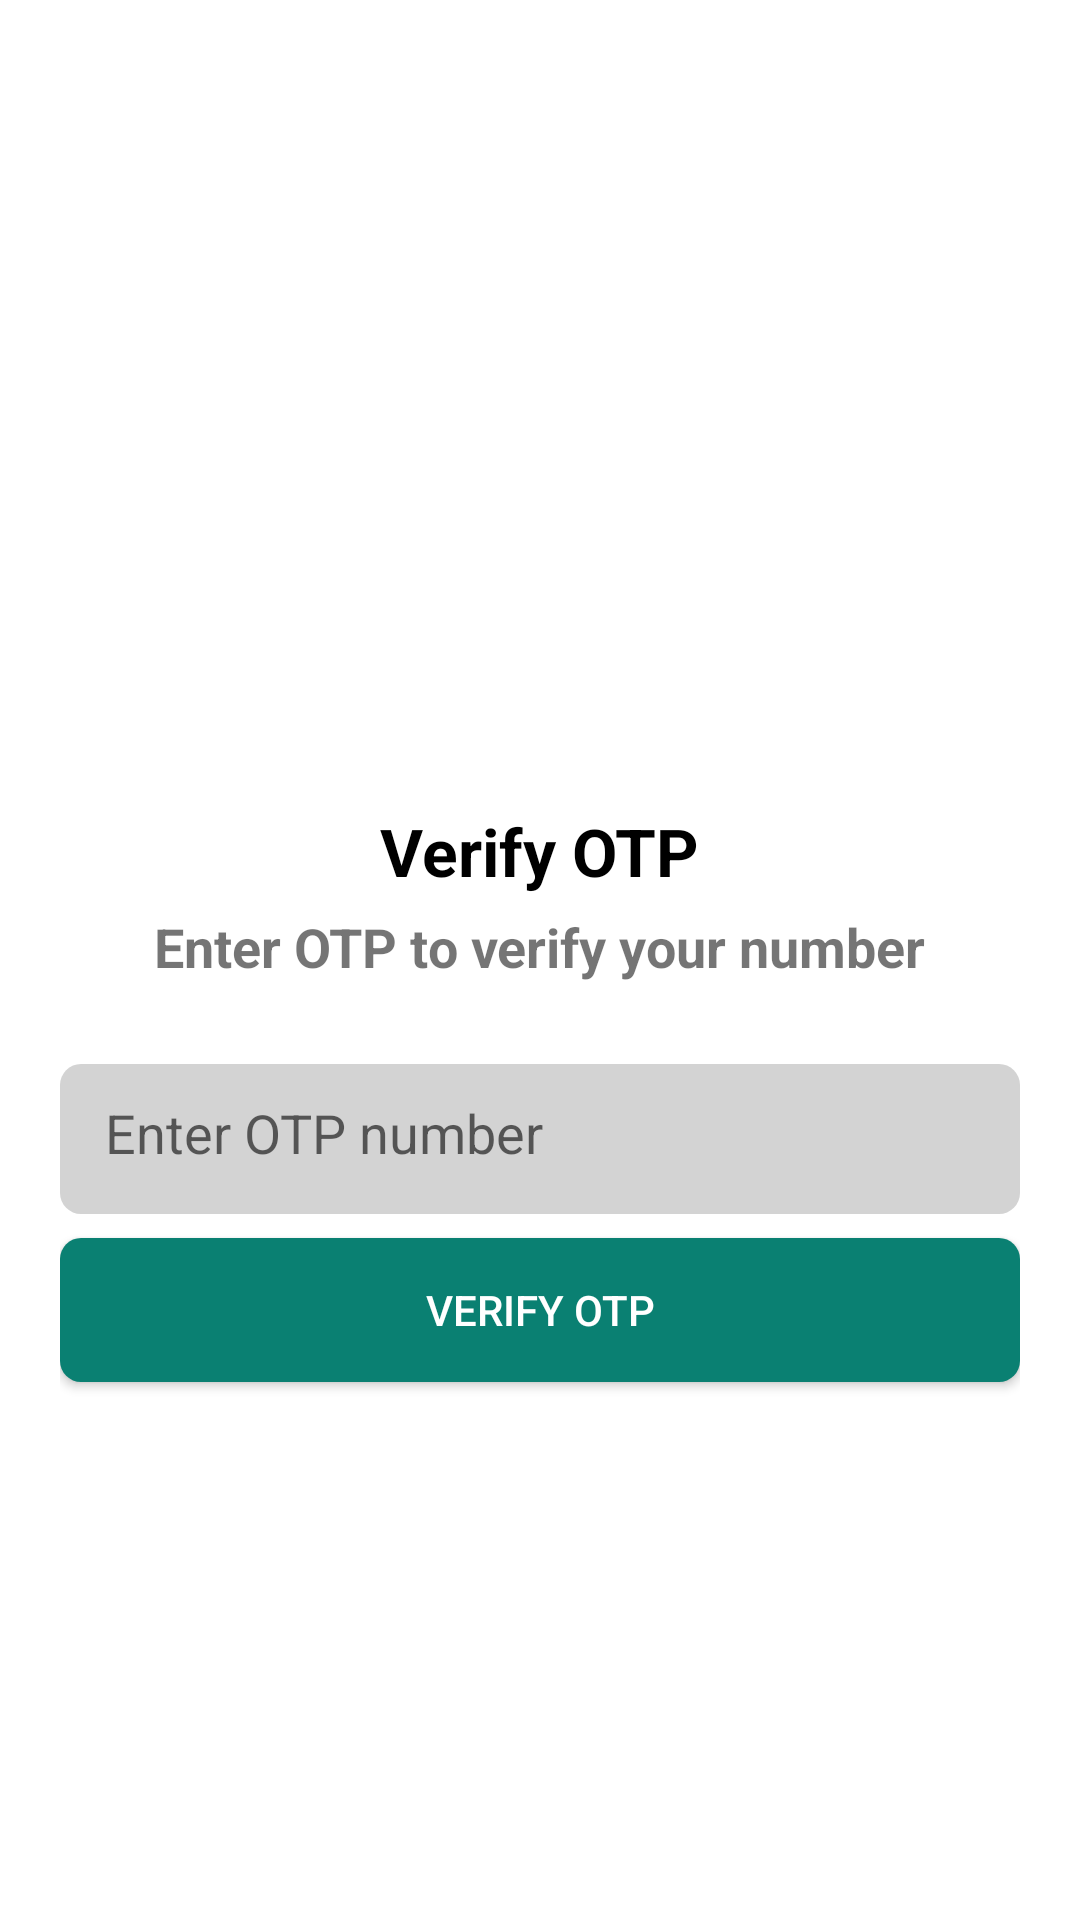

Write the Android layout XML for this screen, with the resource values it uses.
<!-- AndroidManifest.xml: application theme Theme.PhoneOTP -->
<!-- res/layout/activity_otp.xml -->
<?xml version="1.0" encoding="utf-8"?>
<RelativeLayout xmlns:android="http://schemas.android.com/apk/res/android"
    xmlns:app="http://schemas.android.com/apk/res-auto"
    xmlns:tools="http://schemas.android.com/tools"
    android:layout_width="match_parent"
    android:layout_height="match_parent"
    android:orientation="vertical"
    android:padding="20dp"
    tools:context=".ActivityOTP">


    <ImageView
        android:id="@+id/header_img"
        android:layout_width="match_parent"
        android:layout_height="222dp"
        android:src="@drawable/otp"/>

    <TextView
        android:id="@+id/header_title"
        android:layout_width="wrap_content"
        android:layout_height="wrap_content"
        android:layout_below="@id/header_img"
        android:layout_centerHorizontal="true"
        android:text="@string/verify_Title"
        android:layout_gravity="center"
        android:textSize="22sp"
        android:textStyle="bold"
        android:textColor="@color/black"
        android:layout_marginTop="27dp"/>

    <TextView
        android:id="@+id/header_desc"
        android:layout_below="@id/header_title"
        android:layout_centerHorizontal="true"
        android:layout_width="wrap_content"
        android:layout_height="wrap_content"
        android:text="@string/otpHead_text"
        android:layout_gravity="center"
        android:textSize="18sp"
        android:textStyle="bold"
        android:layout_marginTop="5dp"/>


    <EditText
        android:id="@+id/otpNumber"
        android:layout_below="@id/header_desc"
        android:layout_centerHorizontal="true"
        android:layout_width="match_parent"
        android:layout_height="50dp"
        android:layout_marginTop="27dp"
        android:inputType="number"
        android:padding="15dp"
        android:hint="@string/otpNum_Hint"
        android:background="@drawable/editext_background"/>

    <androidx.appcompat.widget.AppCompatButton
        android:id="@+id/verifyOTP"
        android:layout_below="@id/otpNumber"
        android:layout_centerHorizontal="true"
        android:layout_width="match_parent"
        android:layout_height="wrap_content"
        android:layout_marginTop="8dp"
        android:text="@string/verify_Title"
        android:textColor="@color/white"
        android:background="@drawable/button_backgrond"/>

    <ProgressBar
        android:id="@+id/progresBar"
        android:layout_width="wrap_content"
        android:layout_height="wrap_content"
        android:layout_below="@id/header_desc"
        android:visibility="gone"
        android:layout_centerHorizontal="true"/>

</RelativeLayout>
<!-- resources referenced by this layout -->
<resources>
  <color name="black">#FF000000</color>
  <color name="white">#FFFFFFFF</color>
  <!-- drawable button_backgrond (drawable) -->
  <?xml version="1.0" encoding="utf-8"?>
  <shape xmlns:android="http://schemas.android.com/apk/res/android"
      android:shape="rectangle">
  
      <solid android:color="@color/green"/>
      <corners android:radius="7dp"/>
  
  </shape>
  <!-- drawable editext_background (drawable) -->
  <?xml version="1.0" encoding="utf-8"?>
  <shape xmlns:android="http://schemas.android.com/apk/res/android"
      android:shape="rectangle">
  
      <solid android:color="@color/gray"/>
      <corners android:radius="7dp"/>
  
  </shape>
  <string name="otpHead_text">Enter OTP to verify your number </string>
  <string name="otpNum_Hint">Enter OTP number</string>
  <string name="verify_Title">Verify OTP</string>
  <style name="Theme.PhoneOTP" parent="Theme.MaterialComponents.DayNight.NoActionBar">
          
          <item name="colorPrimary">@color/purple_500</item>
          <item name="colorPrimaryVariant">@color/purple_700</item>
          <item name="colorOnPrimary">@color/white</item>
          
          <item name="colorSecondary">@color/teal_200</item>
          <item name="colorSecondaryVariant">@color/teal_700</item>
          <item name="colorOnSecondary">@color/black</item>
          
          <item name="android:statusBarColor">@color/toolbar</item>
          
      </style>
  <color name="green">#0A8072</color>
  <color name="gray">#D3D3D3</color>
  <color name="purple_500">#FF6200EE</color>
  <color name="purple_700">#FF3700B3</color>
  <color name="teal_200">#FF03DAC5</color>
  <color name="teal_700">#FF018786</color>
  <color name="toolbar">#075e54</color>
</resources>
